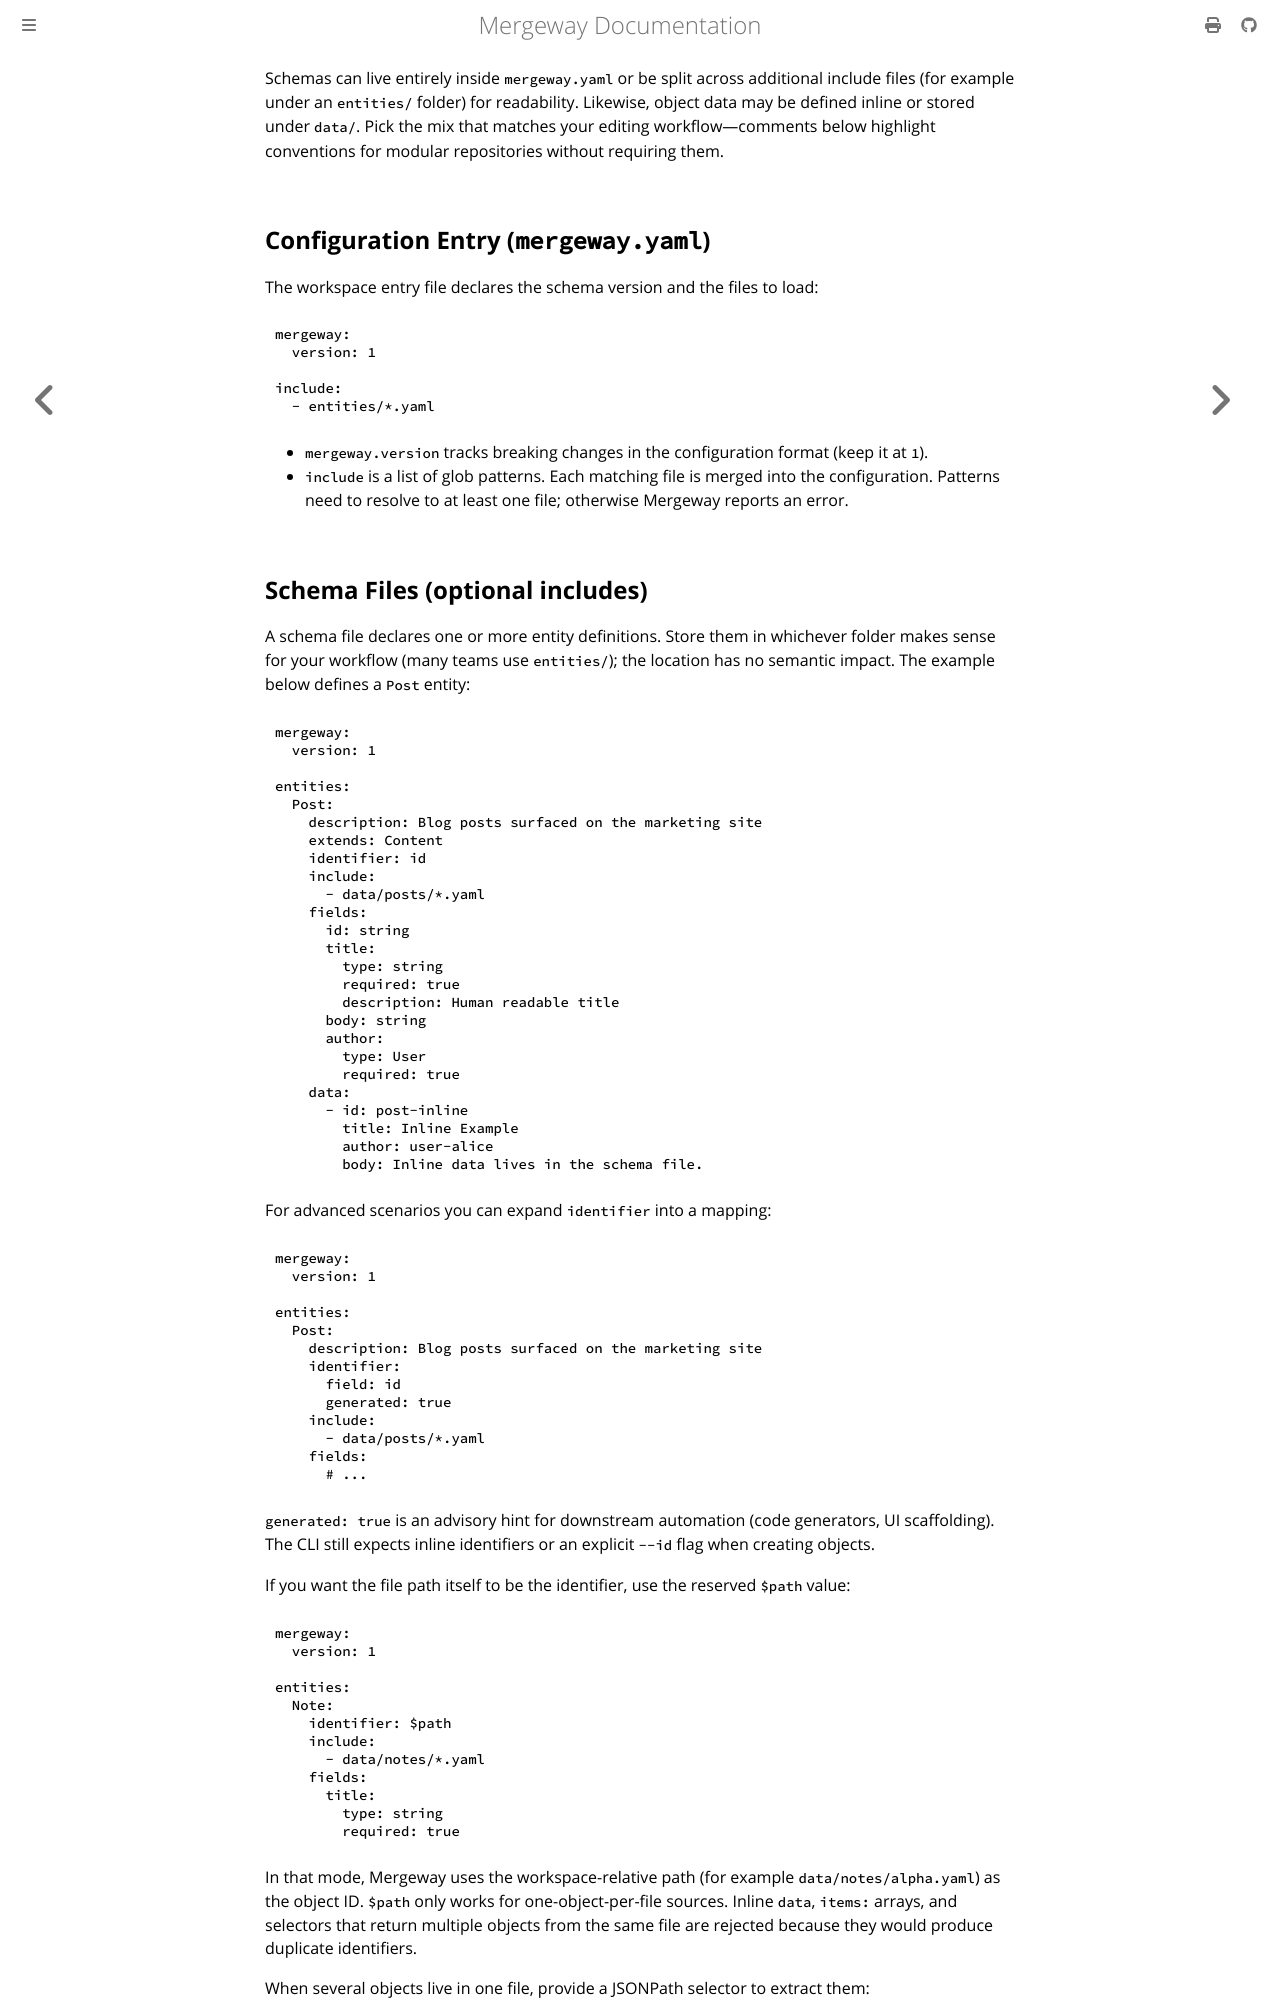

repository: mergewayhq/mergeway-cli · page: getting-started/schema-spec.html · generator: mdbook

---
title: "Schema format"
linkTitle: "Schema format"
description: "Describe the Mergeway schema format and options for organizing schema files."
weight: 30
---

Schemas can live entirely inside `mergeway.yaml` or be split across additional include files (for example under an `entities/` folder) for readability. Likewise, object data may be defined inline or stored under `data/`. Pick the mix that matches your editing workflow—comments below highlight conventions for modular repositories without requiring them.

## Configuration Entry (`mergeway.yaml`)

The workspace entry file declares the schema version and the files to load:

```yaml
mergeway:
  version: 1

include:
  - entities/*.yaml
```

- `mergeway.version` tracks breaking changes in the configuration format (keep it at `1`).
- `include` is a list of glob patterns. Each matching file is merged into the configuration. Patterns need to resolve to at least one file; otherwise Mergeway reports an error.

## Schema Files (optional includes)

A schema file declares one or more entity definitions. Store them in whichever folder makes sense for your workflow (many teams use `entities/`); the location has no semantic impact. The example below defines a `Post` entity:

```yaml
mergeway:
  version: 1

entities:
  Post:
    description: Blog posts surfaced on the marketing site
    extends: Content
    identifier: id
    include:
      - data/posts/*.yaml
    fields:
      id: string
      title:
        type: string
        required: true
        description: Human readable title
      body: string
      author:
        type: User
        required: true
    data:
      - id: post-inline
        title: Inline Example
        author: user-alice
        body: Inline data lives in the schema file.
```

For advanced scenarios you can expand `identifier` into a mapping:

```yaml
mergeway:
  version: 1

entities:
  Post:
    description: Blog posts surfaced on the marketing site
    identifier:
      field: id
      generated: true
    include:
      - data/posts/*.yaml
    fields:
      # ...
```

`generated: true` is an advisory hint for downstream automation (code generators, UI scaffolding). The CLI still expects inline identifiers or an explicit `--id` flag when creating objects.

If you want the file path itself to be the identifier, use the reserved `$path` value:

```yaml
mergeway:
  version: 1

entities:
  Note:
    identifier: $path
    include:
      - data/notes/*.yaml
    fields:
      title:
        type: string
        required: true
```

In that mode, Mergeway uses the workspace-relative path (for example `data/notes/alpha.yaml`) as the object ID. `$path` only works for one-object-per-file sources. Inline `data`, `items:` arrays, and selectors that return multiple objects from the same file are rejected because they would produce duplicate identifiers.

When several objects live in one file, provide a JSONPath selector to extract them:

```yaml
mergeway:
  version: 1

entities:
  User:
    description: Directory of account holders sourced from JSON
    identifier: id
    include:
      - path: data/users.json
        selector: "$.users[*]"
    fields:
      # ...
```

Strings remain a shorthand for `path` with no `selector`; Mergeway then reads the entire file as a single object (or uses the `items:` array if present).
